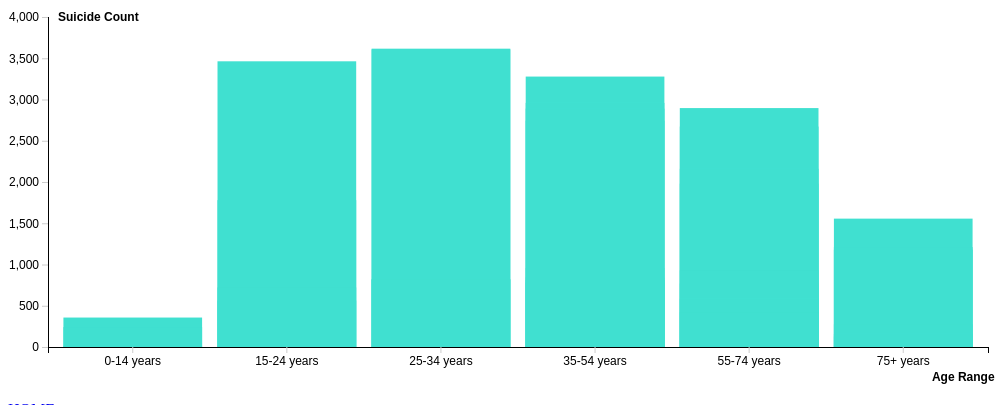
D3 v7 page, settled after 360 driven frames (6 s of simulated time); the page loaded 1 data file(s).


        // Sample array data
        d3.csv("suicide_rates.csv", function(d) { 
            return {
              generation: d.Generation, 
              count: +d.SuicideCount, 
              age: d.AgeGroup, 
              year: d.Year,
              country: d.CountryName,
            };
        }).then(function(data) {
           console.log(data[0]);
      
        // Set up the SVG container
        const svgWidth = 1000;
        const svgHeight = 400;
        const margin = { top: 20, right: 20, bottom: 50, left: 40 };
        const width = svgWidth - margin.left - margin.right;
        const height = svgHeight - margin.top - margin.bottom;

        const svg = d3.select("#chart-container")
            .append("svg")
            .attr("width", svgWidth)
            .attr("height", svgHeight);

        const chart = svg.append("g")
            .attr("transform", `translate(${margin.left},${margin.top})`);

        // Convert string values to numbers
   
        // Define X and Y scales
        const x = d3.scaleBand()
            .domain(data.map(d => d.age))
            .range([0, width])
            .padding(0.1);
            
        
        const y = d3.scaleLinear()
            .domain([0, d3.max(data, d => d.count)])
            .nice()
            .range([height, 0]);

        // Add X and Y axes
        chart.append("g")
            .attr("class", "axis axis-x")
            .attr("transform", `translate(0, ${height})`)
            .call(d3.axisBottom(x))
            .call((g) => g.select(".tick:last-of-type text").clone()
                .attr("x", 60)
                .attr("y", 25)
                .attr("font-weight", "bold")
                .text("Age Range"))



        chart.append("g")
            .attr("class", "axis axis-y")
            .call(d3.axisLeft(y).ticks(6))
            .call((g) => g.select(".tick:last-of-type text").clone()
                .attr("x", 10)
                .attr("text-anchor", "start")
                .attr("font-weight", "bold")
                .text("Suicide Count")
                )

                


        // Add bars
        chart.selectAll(".bar")
            .data(data)
            .enter()
            .append("rect")
            .attr("class", "bar")
            .style("fill", "#40E0D0")

            .attr("x", d => x(d.age))
            .attr("y", d => y(d.count))
            .attr("width", x.bandwidth())
            .attr("height", d => height - y(d.count));
          });
    

### data: suicide_rates.csv
RegionCode, RegionName, CountryCode, CountryName, Year, Sex, AgeGroup, Generation, SuicideCount, CauseSpecificDeathPercentage, DeathRatePer100K, Population, GDP, GDPPerCapita, GrossNationalIncome, GNIPerCapita, InflationRate, EmploymentPopulationRatio
NAC, North America and the Caribbean, USA, United States of America, 2021, Male, 0-14 years, Generation Alpha, 0, 0, 0, 332031554, 2.33151E+13, 70219, 2.37053E+13, 71130, 4.698, 57.95
NAC, North America and the Caribbean, USA, United States of America, 2021, Male, 0-14 years, Generation Alpha, 0, 0, 0, 332031554, 2.33151E+13, 70219, 2.37053E+13, 71130, 4.698, 57.95
NAC, North America and the Caribbean, USA, United States of America, 2021, Male, 0-14 years, Generation Alpha, 7, 0.5091, 0.06886, 332031554, 2.33151E+13, 70219, 2.37053E+13, 71130, 4.698, 57.95
NAC, North America and the Caribbean, USA, United States of America, 2021, Male, 0-14 years, Generation Alpha, 357, 16.85, 3.323, 332031554, 2.33151E+13, 70219, 2.37053E+13, 71130, 4.698, 57.95
NAC, North America and the Caribbean, USA, United States of America, 2021, Male, 15-24 years, Generation Z, 1780, 18.34, 16.35, 332031554, 2.33151E+13, 70219, 2.37053E+13, 71130, 4.698, 57.95
NAC, North America and the Caribbean, USA, United States of America, 2021, Male, 15-24 years, Generation Z, 3463, 19.02, 30.79, 332031554, 2.33151E+13, 70219, 2.37053E+13, 71130, 4.698, 57.95
NAC, North America and the Caribbean, USA, United States of America, 2021, Male, 25-34 years, Millennials, 3607, 14.2, 29.79, 332031554, 2.33151E+13, 70219, 2.37053E+13, 71130, 4.698, 57.95
NAC, North America and the Caribbean, USA, United States of America, 2021, Male, 25-34 years, Millennials, 3616, 11.12, 30.45, 332031554, 2.33151E+13, 70219, 2.37053E+13, 71130, 4.698, 57.95
NAC, North America and the Caribbean, USA, United States of America, 2021, Male, 35-54 years, Generation X, 3278, 8.746, 29.68, 332031554, 2.33151E+13, 70219, 2.37053E+13, 71130, 4.698, 57.95
NAC, North America and the Caribbean, USA, United States of America, 2021, Male, 35-54 years, Generation X, 2959, 6.708, 28.95, 332031554, 2.33151E+13, 70219, 2.37053E+13, 71130, 4.698, 57.95
NAC, North America and the Caribbean, USA, United States of America, 2021, Male, 35-54 years, Generation X, 2743, 5.059, 27.64, 332031554, 2.33151E+13, 70219, 2.37053E+13, 71130, 4.698, 57.95
NAC, North America and the Caribbean, USA, United States of America, 2021, Male, 35-54 years, Generation X, 2889, 3.543, 28.41, 332031554, 2.33151E+13, 70219, 2.37053E+13, 71130, 4.698, 57.95
NAC, North America and the Caribbean, USA, United States of America, 2021, Male, 55-74 years, Baby Boomers, 2896, 2.368, 27.34, 332031554, 2.33151E+13, 70219, 2.37053E+13, 71130, 4.698, 57.95
NAC, North America and the Caribbean, USA, United States of America, 2021, Male, 55-74 years, Baby Boomers, 2672, 1.566, 26.37, 332031554, 2.33151E+13, 70219, 2.37053E+13, 71130, 4.698, 57.95
NAC, North America and the Caribbean, USA, United States of America, 2021, Male, 55-74 years, Baby Boomers, 2160, 1.101, 24.98, 332031554, 2.33151E+13, 70219, 2.37053E+13, 71130, 4.698, 57.95
NAC, North America and the Caribbean, USA, United States of America, 2021, Male, 55-74 years, Baby Boomers, 1980, 0.8888, 28.85, 332031554, 2.33151E+13, 70219, 2.37053E+13, 71130, 4.698, 57.95
NAC, North America and the Caribbean, USA, United States of America, 2021, Male, 75+ years, Silent Generation, 1556, 0.7065, 34.22, 332031554, 2.33151E+13, 70219, 2.37053E+13, 71130, 4.698, 57.95
NAC, North America and the Caribbean, USA, United States of America, 2021, Male, 75+ years, Silent Generation, 1180, 0.5562, 41, 332031554, 2.33151E+13, 70219, 2.37053E+13, 71130, 4.698, 57.95
NAC, North America and the Caribbean, USA, United States of America, 2021, Male, 75+ years, Silent Generation, 1211, 0.3237, 47.33, 332031554, 2.33151E+13, 70219, 2.37053E+13, 71130, 4.698, 57.95
NAC, North America and the Caribbean, USA, United States of America, 2021, Female, 0-14 years, Generation Alpha, 0, 0, 0, 332031554, 2.33151E+13, 70219, 2.37053E+13, 71130, 4.698, 57.95
NAC, North America and the Caribbean, USA, United States of America, 2021, Female, 0-14 years, Generation Alpha, 0, 0, 0, 332031554, 2.33151E+13, 70219, 2.37053E+13, 71130, 4.698, 57.95
NAC, North America and the Caribbean, USA, United States of America, 2021, Female, 0-14 years, Generation Alpha, 2, 0.194, 0.02057, 332031554, 2.33151E+13, 70219, 2.37053E+13, 71130, 4.698, 57.95
NAC, North America and the Caribbean, USA, United States of America, 2021, Female, 0-14 years, Generation Alpha, 241, 16.62, 2.343, 332031554, 2.33151E+13, 70219, 2.37053E+13, 71130, 4.698, 57.95
NAC, North America and the Caribbean, USA, United States of America, 2021, Female, 15-24 years, Generation Z, 563, 15.2, 5.383, 332031554, 2.33151E+13, 70219, 2.37053E+13, 71130, 4.698, 57.95
NAC, North America and the Caribbean, USA, United States of America, 2021, Female, 15-24 years, Generation Z, 722, 10.79, 6.638, 332031554, 2.33151E+13, 70219, 2.37053E+13, 71130, 4.698, 57.95
NAC, North America and the Caribbean, USA, United States of America, 2021, Female, 25-34 years, Millennials, 815, 8.315, 6.982, 332031554, 2.33151E+13, 70219, 2.37053E+13, 71130, 4.698, 57.95
NAC, North America and the Caribbean, USA, United States of America, 2021, Female, 25-34 years, Millennials, 824, 5.659, 7.166, 332031554, 2.33151E+13, 70219, 2.37053E+13, 71130, 4.698, 57.95
NAC, North America and the Caribbean, USA, United States of America, 2021, Female, 35-54 years, Generation X, 843, 4.455, 7.732, 332031554, 2.33151E+13, 70219, 2.37053E+13, 71130, 4.698, 57.95
NAC, North America and the Caribbean, USA, United States of America, 2021, Female, 35-54 years, Generation X, 782, 3.201, 7.62, 332031554, 2.33151E+13, 70219, 2.37053E+13, 71130, 4.698, 57.95
NAC, North America and the Caribbean, USA, United States of America, 2021, Female, 35-54 years, Generation X, 812, 2.544, 8.067, 332031554, 2.33151E+13, 70219, 2.37053E+13, 71130, 4.698, 57.95
… [head cut at 6 KiB]